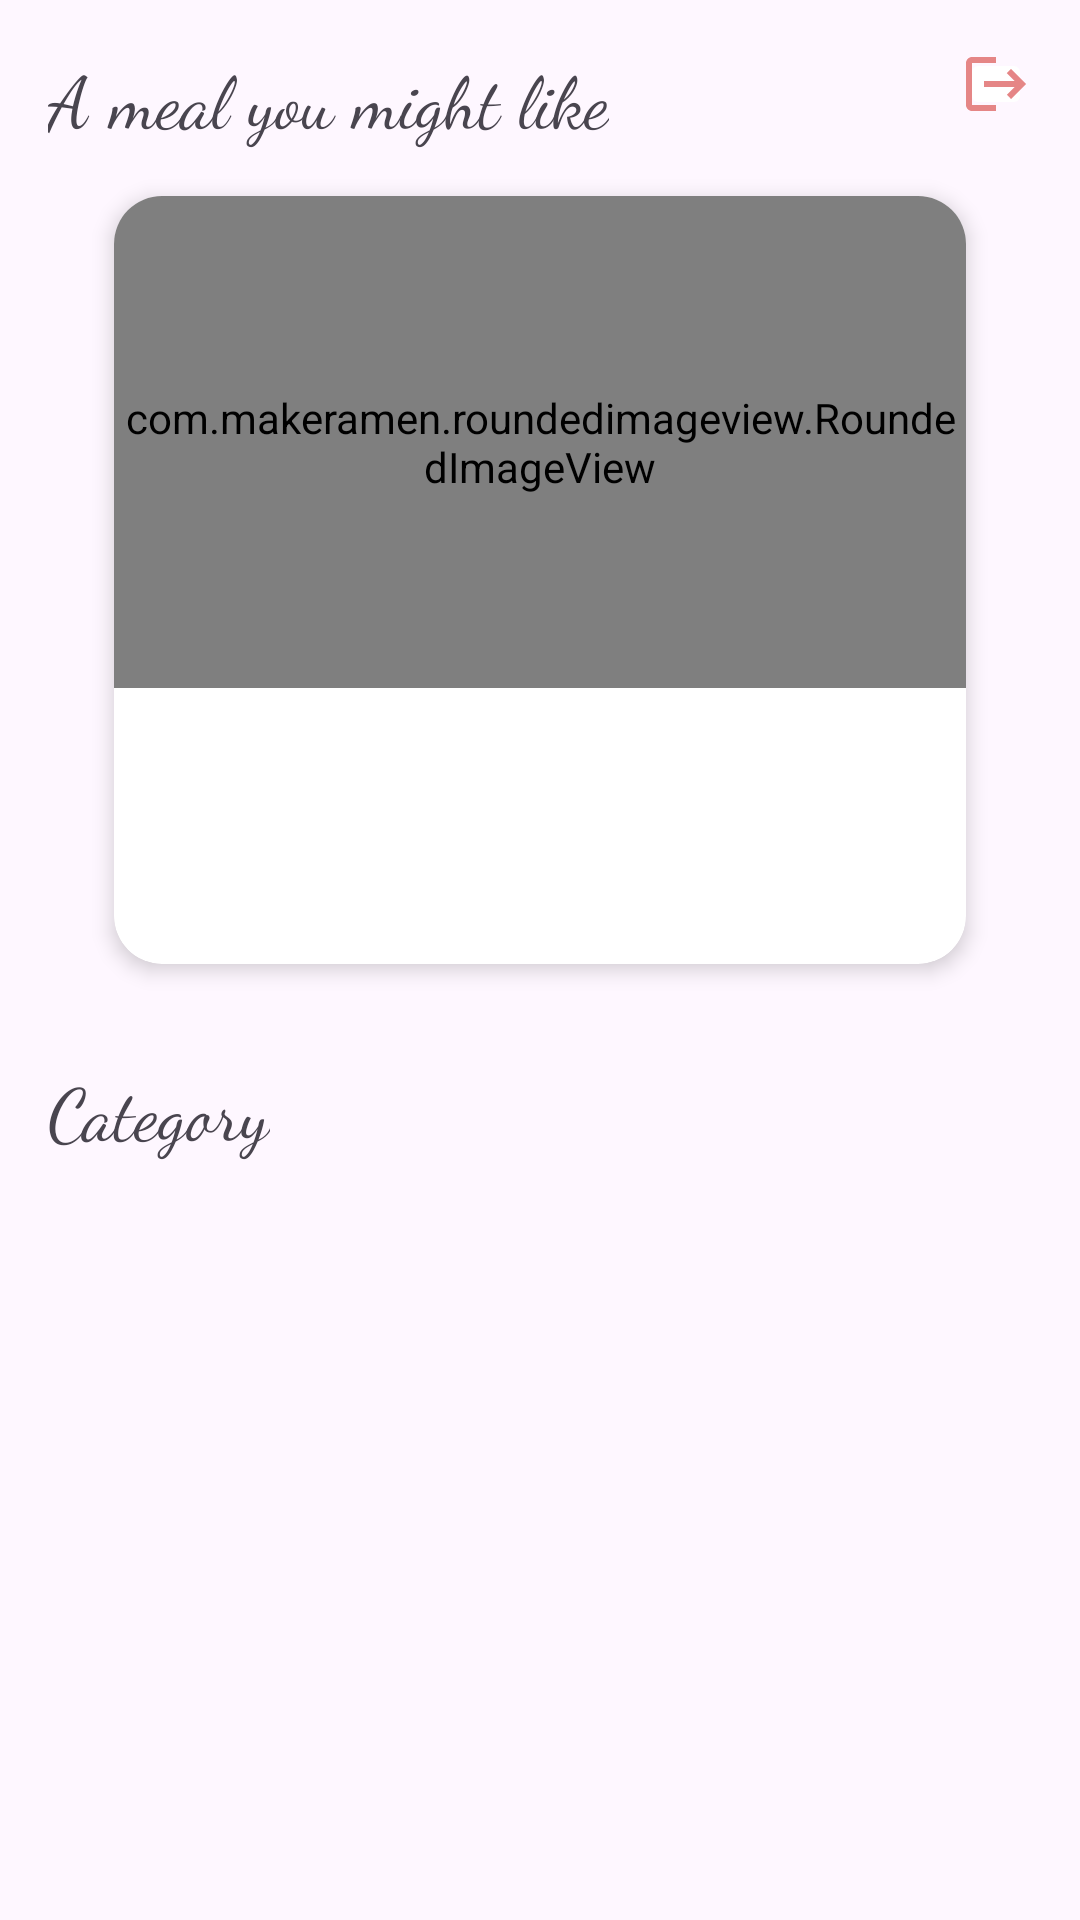

This screen was rendered from an Android layout file. Write that file and the resources it references.
<!-- AndroidManifest.xml: application theme Theme.FoodPlanner -->
<!-- res/layout/fragment_home.xml -->
<?xml version="1.0" encoding="utf-8"?>
<androidx.core.widget.NestedScrollView xmlns:android="http://schemas.android.com/apk/res/android"
    xmlns:app="http://schemas.android.com/apk/res-auto"
    xmlns:tools="http://schemas.android.com/tools"
    android:layout_height="match_parent"
    android:layout_width="match_parent">

    <androidx.constraintlayout.widget.ConstraintLayout
        android:layout_width="match_parent"
        android:layout_height="match_parent"
        android:orientation="horizontal"
        tools:context=".ui.home.view.HomeFragment">

        <TextView
            android:id="@+id/textView"
            android:layout_width="wrap_content"
            android:layout_height="wrap_content"
            android:fontFamily="cursive"
            android:textSize="@dimen/text_xgiant"
            android:text="@string/meal_of_day"
            app:layout_constraintStart_toStartOf="@+id/leftGuideline"
            app:layout_constraintTop_toTopOf="@+id/topGuideline" />

        <androidx.cardview.widget.CardView
            android:id="@+id/cardViewRandomMeal"
            android:layout_width="284dp"
            android:layout_height="256dp"
            android:layout_marginHorizontal="32dp"
            android:layout_marginVertical="16dp"
            app:cardElevation="4dp"
            app:cardMaxElevation="6dp"
            app:cardCornerRadius="16dp"
            app:layout_constraintBottom_toTopOf="@id/barrier3"
            app:layout_constraintEnd_toStartOf="@+id/guideline3"
            app:layout_constraintStart_toStartOf="@+id/leftGuideline"
            app:layout_constraintTop_toBottomOf="@+id/textView">

            <androidx.constraintlayout.widget.ConstraintLayout
                android:layout_width="wrap_content"
                android:layout_height="match_parent">

                <com.makeramen.roundedimageview.RoundedImageView
                    android:id="@+id/imageViewOfTheDay"
                    android:layout_width="284dp"
                    android:layout_height="164dp"
                    android:scaleType="fitXY"
                    app:layout_constraintEnd_toEndOf="parent"
                    android:src="@drawable/baseline_wallpaper_24"
                    app:layout_constraintStart_toStartOf="parent"
                    app:layout_constraintTop_toTopOf="parent"
                    app:riv_corner_radius_top_left="16dp"
                    app:riv_corner_radius_top_right="16dp" />

                <TextView
                    android:id="@+id/tv_meal_day"
                    android:layout_width="0dp"
                    android:layout_height="wrap_content"
                    android:layout_marginStart="16dp"
                    android:layout_marginTop="36dp"
                    android:layout_marginEnd="16dp"
                    android:textAlignment="center"
                    app:layout_constraintEnd_toEndOf="parent"
                    app:layout_constraintHorizontal_bias="0.0"
                    app:layout_constraintStart_toStartOf="parent"
                    app:layout_constraintTop_toBottomOf="@+id/imageViewOfTheDay"
                    tools:text="Traditional French omelette" />

            </androidx.constraintlayout.widget.ConstraintLayout>
        </androidx.cardview.widget.CardView>

        <androidx.constraintlayout.widget.Guideline
            android:id="@+id/topGuideline"
            android:layout_width="wrap_content"
            android:layout_height="wrap_content"
            android:orientation="horizontal"
            app:layout_constraintGuide_begin="16dp" />

        <androidx.constraintlayout.widget.Guideline
            android:id="@+id/leftGuideline"
            android:layout_width="wrap_content"
            android:layout_height="wrap_content"
            android:orientation="vertical"
            app:layout_constraintGuide_begin="16dp" />

        <androidx.constraintlayout.widget.Guideline
            android:id="@+id/guideline3"
            android:layout_width="wrap_content"
            android:layout_height="wrap_content"
            android:orientation="vertical"
            app:layout_constraintGuide_end="16dp" />

        <TextView
            android:id="@+id/textView4"
            android:layout_width="wrap_content"
            android:layout_height="wrap_content"
            android:layout_marginTop="16dp"
            android:fontFamily="cursive"
            android:textSize="@dimen/text_xgiant"
            android:text="@string/category"
            app:layout_constraintStart_toStartOf="@+id/leftGuideline"
            app:layout_constraintTop_toBottomOf="@id/barrier3" />

        <androidx.recyclerview.widget.RecyclerView
            android:id="@+id/recycler"
            android:layout_width="0dp"
            android:layout_height="wrap_content"
            android:layout_marginStart="8dp"
            android:layout_marginEnd="8dp"
            app:layout_constraintEnd_toEndOf="parent"
            app:layout_constraintHorizontal_bias="0.0"
            app:layout_constraintStart_toStartOf="parent"
            app:layout_constraintTop_toBottomOf="@+id/textView4"
            tools:itemCount="10"
            tools:layoutManager="androidx.recyclerview.widget.GridLayoutManager"
            tools:listitem="@layout/catigorie_item"
            tools:spanCount="2" />

        <androidx.constraintlayout.widget.Barrier
            android:id="@+id/barrier3"
            android:layout_width="wrap_content"
            android:layout_height="wrap_content"
            app:barrierDirection="bottom"
            app:constraint_referenced_ids="cardViewRandomMeal,textView" />

        <androidx.constraintlayout.utils.widget.ImageFilterButton
            android:id="@+id/logout"
            android:layout_width="wrap_content"
            android:layout_height="wrap_content"
            android:backgroundTint="@color/white"
            app:layout_constraintEnd_toStartOf="@+id/guideline3"
            app:layout_constraintTop_toTopOf="@+id/topGuideline"
            app:srcCompat="@drawable/baseline_logout_24" />

        <ImageView
            android:id="@+id/imageView2"
            android:layout_width="match_parent"
            android:layout_height="wrap_content"
            android:visibility="gone"
            android:layout_marginTop="200dp"

            app:layout_constraintEnd_toEndOf="parent"
            app:layout_constraintStart_toStartOf="parent"
            app:layout_constraintTop_toTopOf="parent"
            app:srcCompat="@drawable/lostnetwork" />

    </androidx.constraintlayout.widget.ConstraintLayout>

</androidx.core.widget.NestedScrollView>
<!-- res/layout/catigorie_item.xml (included above) -->
<?xml version="1.0" encoding="utf-8"?>
<androidx.cardview.widget.CardView xmlns:android="http://schemas.android.com/apk/res/android"
    xmlns:app="http://schemas.android.com/apk/res-auto"
    xmlns:tools="http://schemas.android.com/tools"
    android:id="@+id/cardView_item_main"
    android:layout_width="match_parent"
    android:layout_height="wrap_content"
    app:cardElevation="4dp"
    app:cardMaxElevation="6dp"
    app:cardUseCompatPadding="true"
    app:cardCornerRadius="16dp">


    <androidx.constraintlayout.widget.ConstraintLayout
        android:layout_width="match_parent"
        android:layout_height="wrap_content">

        <com.makeramen.roundedimageview.RoundedImageView
            android:id="@+id/imageView"
            android:layout_width="match_parent"
            android:layout_height="164dp"
            android:scaleType="fitXY"
            android:src="@drawable/ic_launcher_background"
            app:layout_constraintEnd_toEndOf="parent"
            app:layout_constraintStart_toStartOf="parent"
            app:layout_constraintTop_toTopOf="parent"
            app:riv_corner_radius_top_left="16dp"
            app:riv_corner_radius_top_right="16dip" />

        <TextView
            android:id="@+id/textView3"
            android:layout_width="0dp"
            android:layout_height="wrap_content"
            android:layout_marginHorizontal="8dp"
            android:layout_marginVertical="12dp"
            android:layout_marginStart="32dp"
            android:layout_marginEnd="32dp"
            android:gravity="center"
            android:textSize="12sp"

            app:layout_constraintEnd_toEndOf="parent"
            app:layout_constraintBottom_toBottomOf="parent"
            app:layout_constraintHorizontal_chainStyle="spread_inside"
            app:layout_constraintStart_toStartOf="parent"
            app:layout_constraintTop_toBottomOf="@+id/imageView"
            tools:text="Traditional French omelette" />

    </androidx.constraintlayout.widget.ConstraintLayout>
</androidx.cardview.widget.CardView>
<!-- resources referenced by this layout -->
<resources>
  <color name="white">#FFFFFFFF</color>
  <dimen name="text_xgiant">24sp</dimen>
  <!-- drawable baseline_logout_24 (drawable) -->
  <vector android:alpha="0.9" android:autoMirrored="true"
      android:height="24dp" android:tint="#E27878"
      android:viewportHeight="24" android:viewportWidth="24"
      android:width="24dp" xmlns:android="http://schemas.android.com/apk/res/android">
      <path android:fillColor="@android:color/white" android:pathData="M17,7l-1.41,1.41L18.17,11H8v2h10.17l-2.58,2.58L17,17l5,-5zM4,5h8V3H4c-1.1,0 -2,0.9 -2,2v14c0,1.1 0.9,2 2,2h8v-2H4V5z"/>
  </vector>
  <!-- drawable baseline_wallpaper_24 (drawable) -->
  <vector android:alpha="0.9" android:height="24dp" android:tint="#E27878"
      android:viewportHeight="24" android:viewportWidth="24"
      android:width="24dp" xmlns:android="http://schemas.android.com/apk/res/android">
      <path android:fillColor="@android:color/white" android:pathData="M4,4h7L11,2L4,2c-1.1,0 -2,0.9 -2,2v7h2L4,4zM10,13l-4,5h12l-3,-4 -2.03,2.71L10,13zM17,8.5c0,-0.83 -0.67,-1.5 -1.5,-1.5S14,7.67 14,8.5s0.67,1.5 1.5,1.5S17,9.33 17,8.5zM20,2h-7v2h7v7h2L22,4c0,-1.1 -0.9,-2 -2,-2zM20,20h-7v2h7c1.1,0 2,-0.9 2,-2v-7h-2v7zM4,13L2,13v7c0,1.1 0.9,2 2,2h7v-2L4,20v-7z"/>
  </vector>
  <!-- drawable lostnetwork: png bitmap (drawable, 17071 bytes) -->
  <string name="category">Category </string>
  <string name="meal_of_day">A meal you might like</string>
  <style name="Theme.FoodPlanner" parent="Base.Theme.FoodPlanner" />
  <style name="Base.Theme.FoodPlanner" parent="Theme.Material3.Light.NoActionBar">
          
          <item name="colorPrimary">@color/active</item>
          <item name="colorPrimaryVariant">@color/white</item>
          <item name="colorOnPrimary">@color/white</item>
          
          <item name="colorSecondary">@color/active</item>
          <item name="colorSecondaryVariant">@color/active</item>
          <item name="colorOnSecondary">@color/black_400</item>
          
          <item name="android:statusBarColor">@color/active</item>
          
          <item name="windowActionBarOverlay">true</item>
      </style>
  <color name="active">#E27878</color>
  <color name="black_400">#3D3D3D</color>
</resources>
